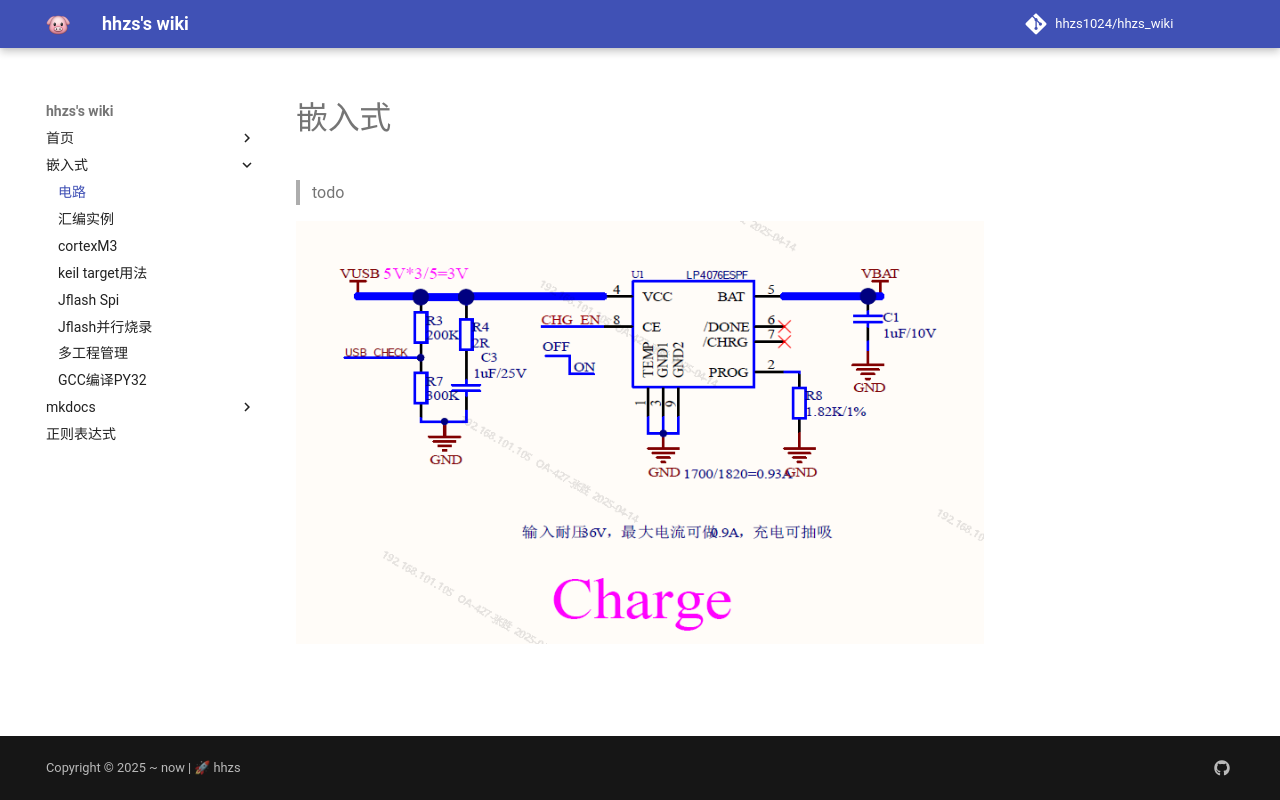

repository: hhzs1024/hhzs_wiki · page: embedded.html · generator: mkdocs

# 嵌入式

> todo


![电路](./image/捕获.PNG "123")
